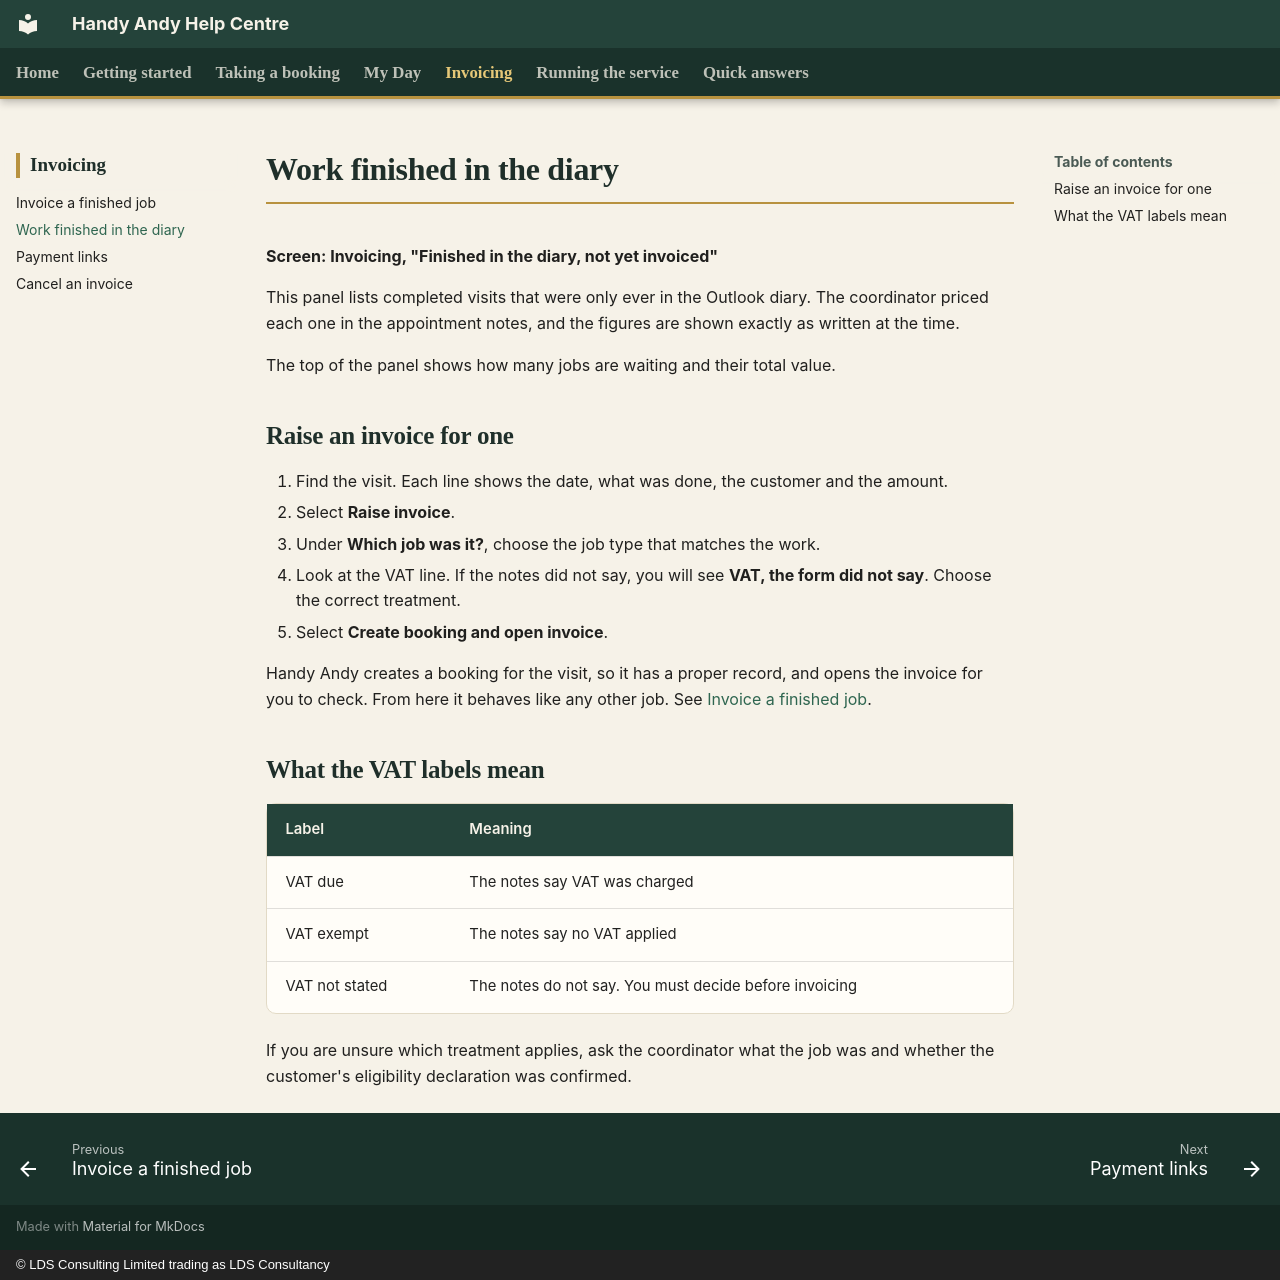

repository: CFLLDS/handyandy-help · page: invoicing/diary-work/index.html · generator: mkdocs · copyright: © LDS Consulting Limited trading as LDS Consultancy

# Work finished in the diary

**Screen: Invoicing, "Finished in the diary, not yet invoiced"**

This panel lists completed visits that were only ever in the Outlook diary. The coordinator priced each one in the appointment notes, and the figures are shown exactly as written at the time.

The top of the panel shows how many jobs are waiting and their total value.

## Raise an invoice for one

1. Find the visit. Each line shows the date, what was done, the customer and the amount.
2. Select **Raise invoice**.
3. Under **Which job was it?**, choose the job type that matches the work.
4. Look at the VAT line. If the notes did not say, you will see **VAT, the form did not say**. Choose the correct treatment.
5. Select **Create booking and open invoice**.

Handy Andy creates a booking for the visit, so it has a proper record, and opens the invoice for you to check. From here it behaves like any other job. See [Invoice a finished job](invoice-a-job.md).

## What the VAT labels mean

| Label | Meaning |
|---|---|
| VAT due | The notes say VAT was charged |
| VAT exempt | The notes say no VAT applied |
| VAT not stated | The notes do not say. You must decide before invoicing |

If you are unsure which treatment applies, ask the coordinator what the job was and whether the customer's eligibility declaration was confirmed.
